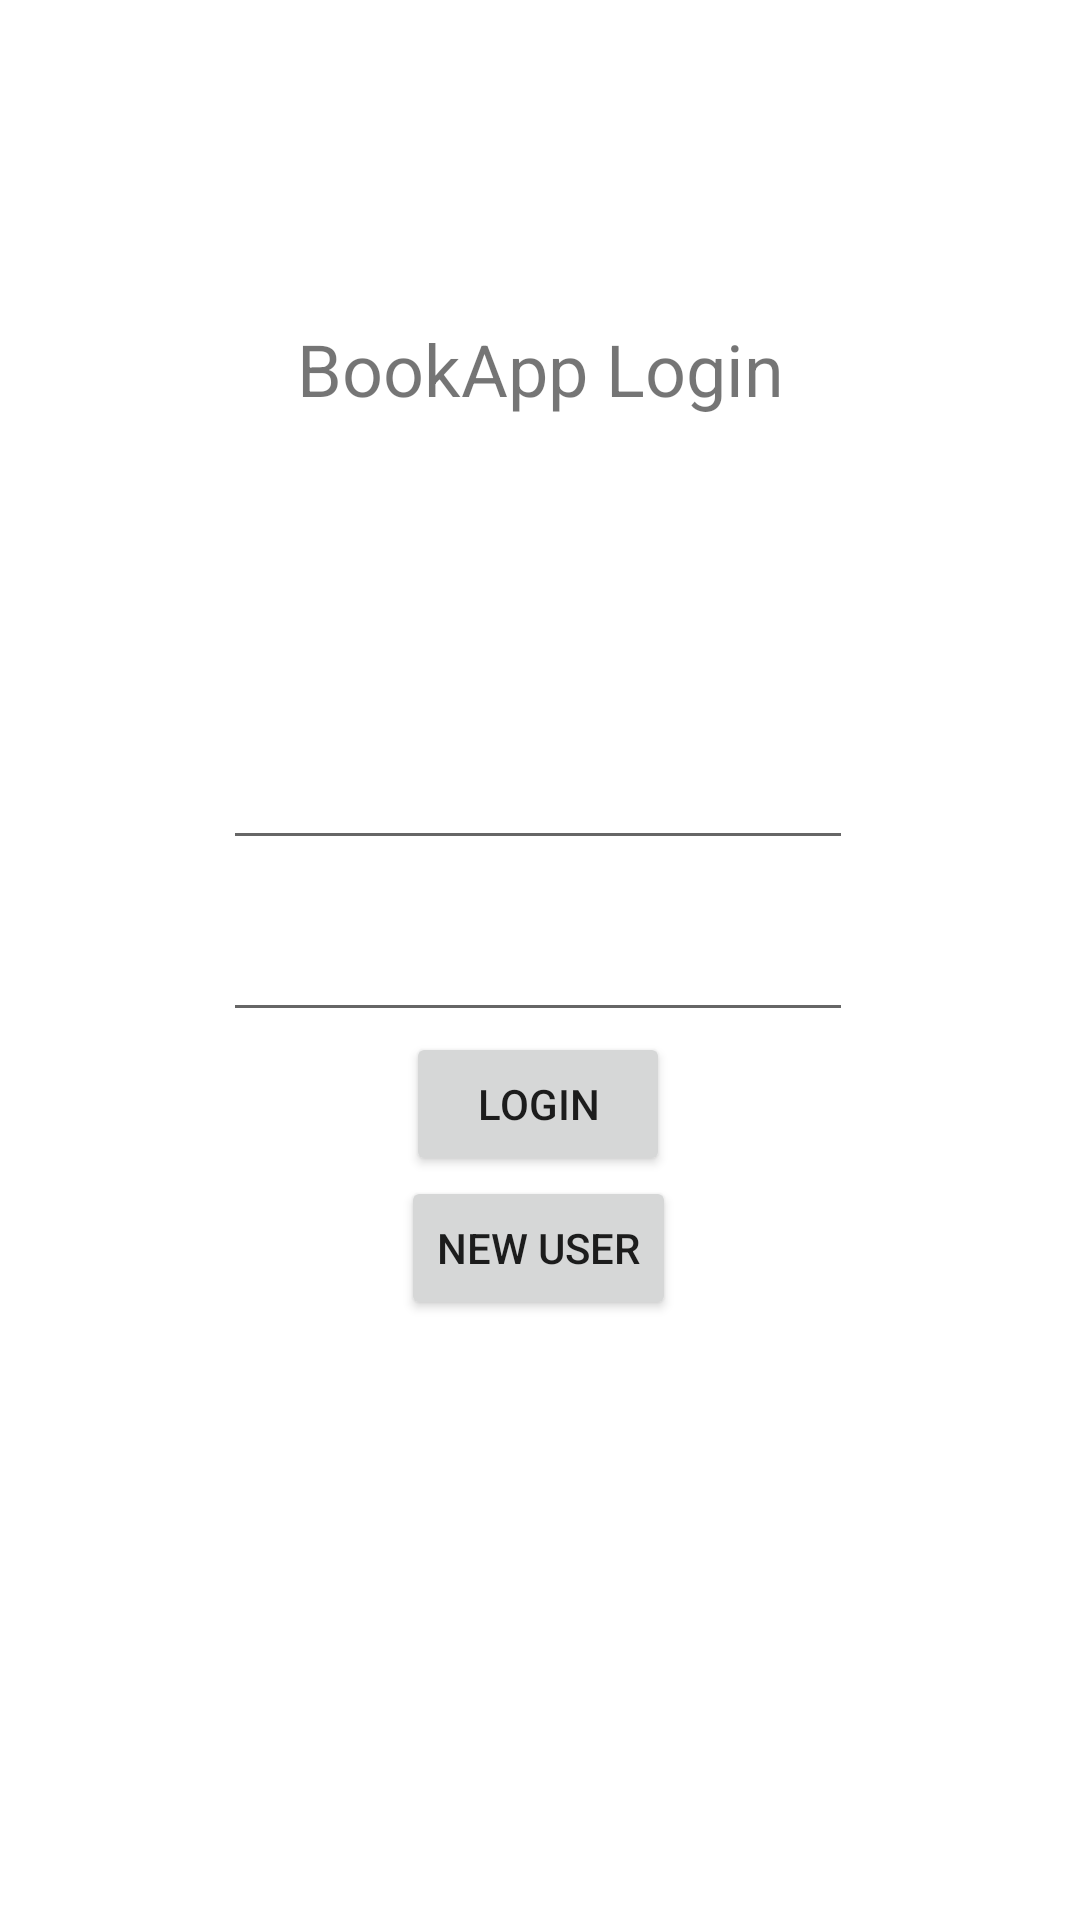

The Android layout XML behind this screen, and the referenced resources:
<!-- AndroidManifest.xml: application theme Theme.Booklist -->
<!-- res/layout/fragment_login.xml -->
<?xml version="1.0" encoding="utf-8"?>
<androidx.constraintlayout.widget.ConstraintLayout xmlns:android="http://schemas.android.com/apk/res/android"
    xmlns:app="http://schemas.android.com/apk/res-auto"
    xmlns:tools="http://schemas.android.com/tools"
    android:id="@+id/frameLayout5"
    android:layout_width="match_parent"
    android:layout_height="match_parent"
    tools:context=".fragments.LoginFragment">

    <EditText
        android:id="@+id/editTextUser"
        android:layout_width="wrap_content"
        android:layout_height="wrap_content"
        android:layout_marginBottom="16dp"
        android:ems="10"
        android:inputType="textPersonName"
        app:layout_constraintBottom_toTopOf="@+id/editTextPassword"
        app:layout_constraintEnd_toEndOf="@+id/textView4"
        app:layout_constraintHorizontal_bias="0.52"
        app:layout_constraintStart_toStartOf="@+id/textView4" />

    <EditText
        android:id="@+id/editTextPassword"
        android:layout_width="wrap_content"
        android:layout_height="wrap_content"
        android:ems="10"
        android:inputType="textPassword"
        app:layout_constraintBottom_toTopOf="@+id/buttonLogin"
        app:layout_constraintEnd_toEndOf="@+id/editTextUser"
        app:layout_constraintStart_toStartOf="@+id/editTextUser" />

    <Button
        android:id="@+id/buttonLogin"
        android:layout_width="wrap_content"
        android:layout_height="wrap_content"
        android:text="LogIn"
        app:layout_constraintBottom_toTopOf="@+id/buttonNew"
        app:layout_constraintEnd_toEndOf="@+id/editTextPassword"
        app:layout_constraintStart_toStartOf="@+id/editTextPassword" />

    <Button
        android:id="@+id/buttonNew"
        android:layout_width="wrap_content"
        android:layout_height="wrap_content"
        android:layout_marginBottom="200dp"
        android:text="New User"
        app:layout_constraintBottom_toBottomOf="parent"
        app:layout_constraintEnd_toEndOf="@+id/buttonLogin"
        app:layout_constraintHorizontal_bias="0.545"
        app:layout_constraintStart_toStartOf="@+id/buttonLogin" />

    <TextView
        android:id="@+id/textView4"
        android:layout_width="wrap_content"
        android:layout_height="wrap_content"
        android:text="BookApp Login"
        android:textSize="24sp"
        app:layout_constraintBottom_toTopOf="@+id/editTextUser"
        app:layout_constraintEnd_toEndOf="parent"
        app:layout_constraintStart_toStartOf="parent"
        app:layout_constraintTop_toTopOf="parent" />
</androidx.constraintlayout.widget.ConstraintLayout>
<!-- resources referenced by this layout -->
<resources>
  <style name="Theme.Booklist" parent="Theme.MaterialComponents.DayNight.DarkActionBar">
          
          <item name="colorPrimary">@color/purple_500</item>
          <item name="colorPrimaryVariant">@color/purple_700</item>
          <item name="colorOnPrimary">@color/white</item>
          
          <item name="colorSecondary">@color/teal_200</item>
          <item name="colorSecondaryVariant">@color/teal_700</item>
          <item name="colorOnSecondary">@color/black</item>
          
          <item name="android:statusBarColor">?attr/colorPrimaryVariant</item>
          
      </style>
  <!-- not gathered from this repository: default colours our renderer supplied (Android Studio template values) -->
  <color name="purple_500">#FF6200EE</color>
  <color name="purple_700">#FF3700B3</color>
  <color name="teal_200">#FF03DAC5</color>
  <color name="teal_700">#FF018786</color>
  <color name="black">#FF000000</color>
  <color name="white">#FFFFFFFF</color>
</resources>
